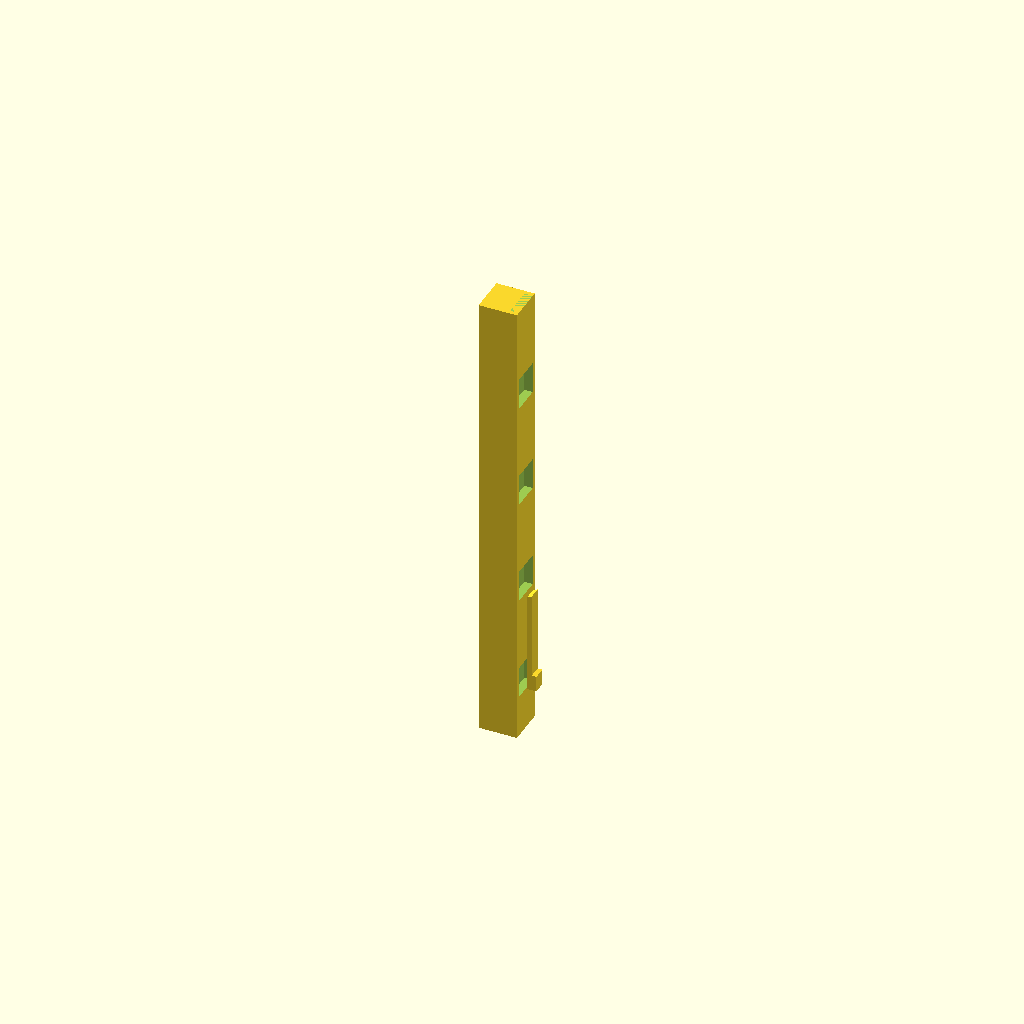
Cell 1 — every parameter at its default value.
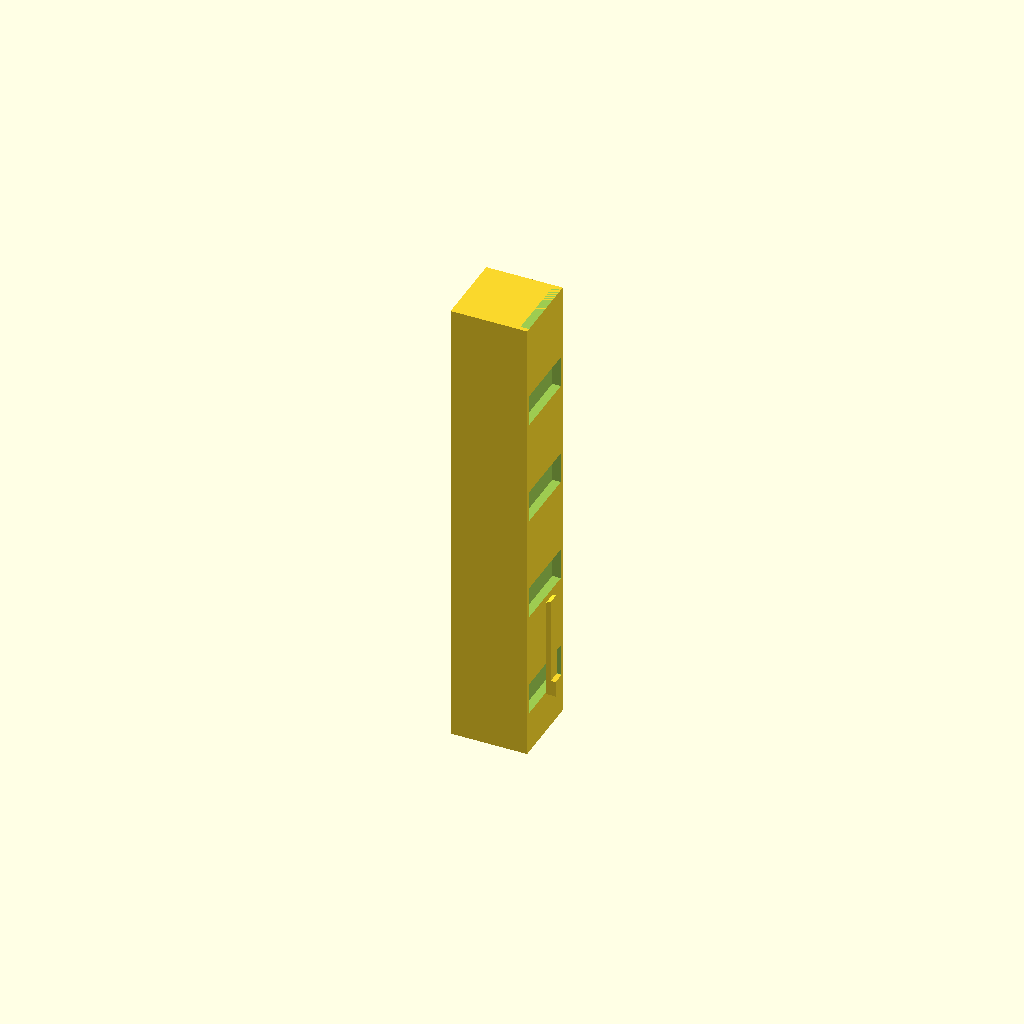
Cell 2: the same model with BODY = 7.2.
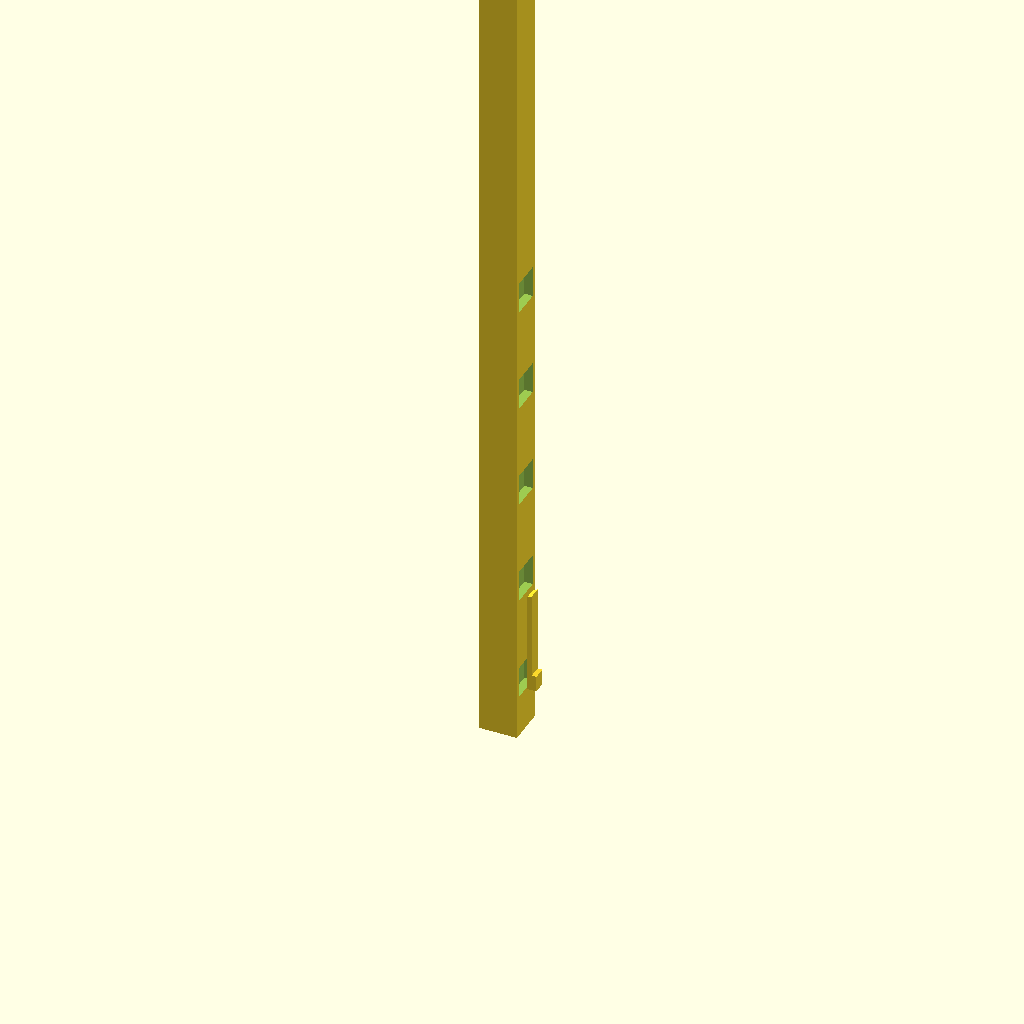
Cell 3 — COL_H set to 88, the other parameters unchanged.
One fixed orthographic camera (rotation 55°, 0°, 25°; colour scheme Cornfield) for every cell.
Source of the model, 09-lowcost-alternative/scad/s6lc_machine.scad:
// DND-71 S6-LC ultra-low-cost shape display -- real OpenSCAD geometry.
//
// EVIDENCE CLASS: CAD (geometry only). No print, no measurement (DND-27).
// All dimensions are mirrored from ../analysis/s6lc.py.
//
// Machine: 8 banks of 10 rows (80x80 = 6,400 cells) at 5.08 mm pitch.
//   * square printed columns with a 5-pocket vertical rack (10 mm pockets);
//   * printed cantilever pawls (0.90 x 1.20 x 8.00 mm) holding a column;
//   * per-bank threshold mask gate (printed sliding comb) read from a medium;
//   * 8 banked release combs on a travelling reset carriage;
//   * one 4-screw belt-synced platen (printed frame, excluded from the BOM).
//
// Render (real OpenSCAD):
//   openscad -o s6lc_cell.stl       -D 'PART="cell"'    s6lc_machine.scad
//   openscad -o s6lc_bank.stl       -D 'PART="bank"'    s6lc_machine.scad
//   openscad -o s6lc_platen.stl     -D 'PART="platen"'  s6lc_machine.scad

PART = "cell";

// ---- product / geometry constants (analysis/s6lc.py) ----------------------
PITCH       = 5.08;
BODY        = 3.60;      // square column body (S1 lane budget: 3.60 + 1.48 = 5.08)
COL_H       = 44.0;      // column height (40 mm travel + 4 mm base)
TRAVEL      = 40.0;
LEVEL       = 10.0;
POCKET_H    = 3.0;       // rack pocket depth in Z
POCKET_D    = 0.8;       // rack pocket depth in X (S1 coupon)
PAWL_T      = 0.90;      // 2 extrusion lines
PAWL_W      = 1.20;
PAWL_L      = 8.00;
ROWS_BANK   = 10;
COLS        = 80;
BANKS       = 8;

$fn = 48;

module column_with_rack() {
    // Square column body with 5 rack pockets on the +X face.
    difference() {
        translate([-BODY/2, -BODY/2, 0]) cube([BODY, BODY, COL_H]);
        // rack pockets at 0,10,20,30,40 mm above the base
        for (k = [0:4]) {
            translate([BODY/2 - POCKET_D, -BODY/2 + 0.4, 4 + k*LEVEL])
                cube([POCKET_D + 1, BODY - 0.8, POCKET_H]);
        }
    }
}

module pawl() {
    // Rooted cantilever: base block + thin leaf with a wedge toe.
    // Root is attached to the frame (not floating).
    translate([0, 0, 0]) cube([PAWL_T, PAWL_W, 1.5]);          // root block
    translate([0, 0, 1.5]) cube([PAWL_T/2, PAWL_W, PAWL_L]);   // thin leaf
    // toe wedge at the free end (points into the rack)
    translate([0, 0, 1.5 + PAWL_L - 1.2])
        multmatrix([[1,0,0,0],[0,1,0,0],[0.5,0,1,0],[0,0,0,1]])
            cube([PAWL_T/2, PAWL_W, 1.2]);
}

module mask_gate() {
    // Printed sliding comb: body bar + bosses over cells that must be BLOCKED.
    // One per bank (COLS = 80 cells wide); boss pitch = PITCH.
    bar_w = COLS * PITCH;
    translate([0, 0, 0]) cube([bar_w, 1.2, 1.0]);
    for (i = [0 : COLS-1]) {
        // alternating boss pattern is illustrative geometry; the real pattern
        // comes from the map. This renders the printable comb envelope.
        if (i % 2 == 0)
            translate([i*PITCH + PITCH/2 - 0.44, -0.4, 1.0])
                cube([0.88, 2.0, 1.2]);
    }
}

module release_comb() {
    // One bank release comb: a bar with a toe under every cell, lifted by the
    // travelling carriage to trip all pawls of the bank at reset.
    bar_w = COLS * PITCH;
    translate([0, 0, 0]) cube([bar_w, 1.2, 1.0]);
    for (i = [0 : COLS-1]) {
        translate([i*PITCH + PITCH/2 - 0.44, 0.8, 1.0])
            cube([0.88, 1.6, 1.0]);
    }
}

module bank_row() {
    // One row of a bank: 80 cells at true pitch, with pawl + gate lanes.
    for (i = [0 : COLS-1]) {
        translate([i*PITCH, 0, 0]) {
            column_with_rack();
        }
    }
    // pawl lane sits in the Y gap between rows (not rendered per cell here for
    // clarity of the row envelope; the cell module includes the pawl).
}

module cell_assembly() {
    // The unit-cell mechanism: column + pawl (side-by-side lane) + gate lane.
    column_with_rack();
    translate([BODY/2 + 0.10, 0, 4]) pawl();
}

module bank_assembly() {
    // A bank: the full 80-column width at true pitch, rendered as 3
    // representative rows to keep the mesh tractable (the envelope width
    // 80 * PITCH = 406.4 mm is the printability-relevant dimension; the row
    // count does not change any gate). The real bank is 10 rows, sub-tiled.
    for (r = [0 : 2]) {
        translate([0, r*PITCH, 0]) bank_row();
    }
}

if (PART == "cell")     cell_assembly();
if (PART == "bank")     bank_assembly();
if (PART == "gate")     mask_gate();
if (PART == "comb")     release_comb();
if (PART == "platen")   cube([COLS*PITCH, ROWS_BANK*PITCH, 2.0]);
Parameter table extracted from the source (name, type, default, range or options):
PART: string, default "cell"
PITCH: number, default 5.08
BODY: number, default 3.6
COL_H: number, default 44
TRAVEL: number, default 40
LEVEL: number, default 10
POCKET_H: number, default 3
POCKET_D: number, default 0.8
PAWL_T: number, default 0.9
PAWL_W: number, default 1.2
PAWL_L: number, default 8
ROWS_BANK: number, default 10
COLS: number, default 80
BANKS: number, default 8
